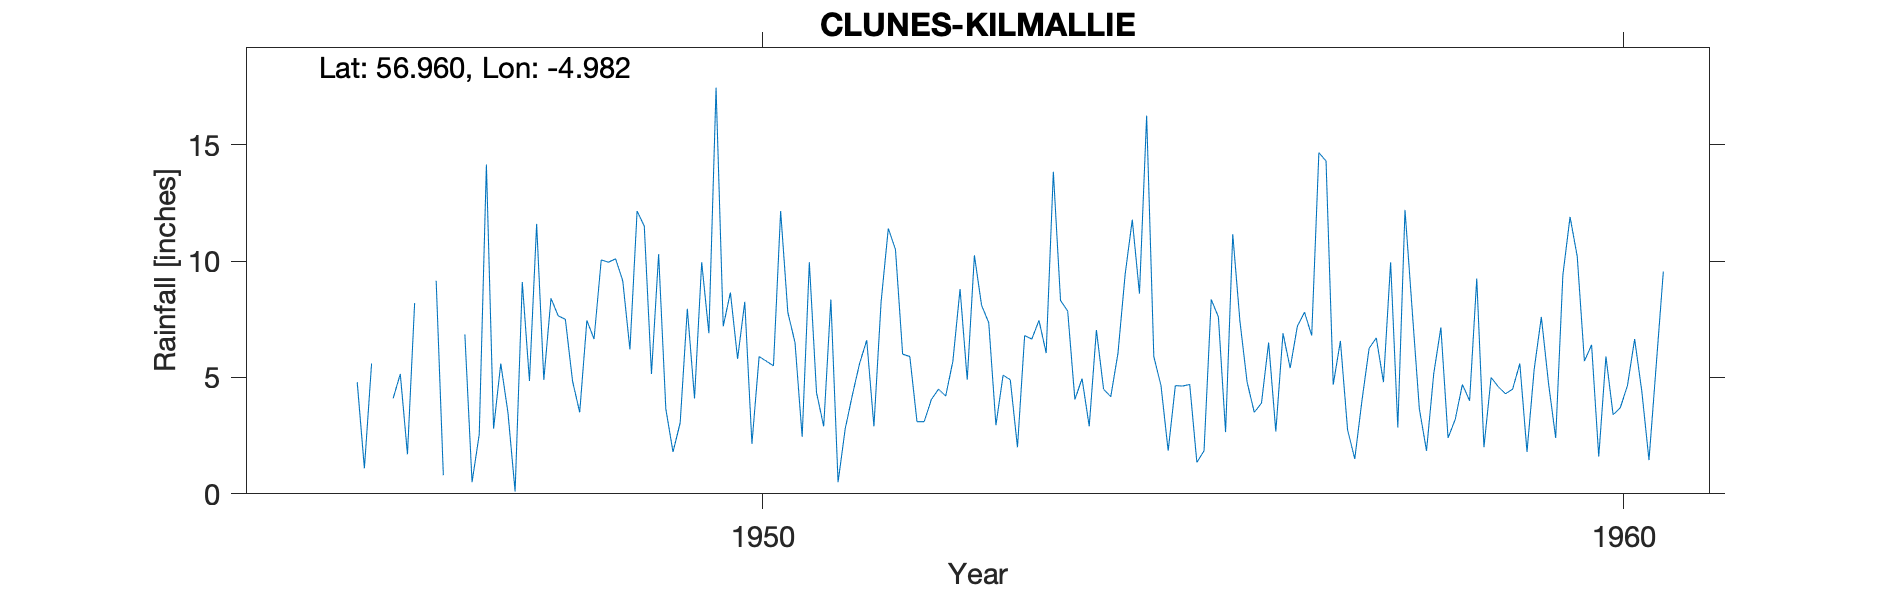

The file beside this chart, header and first rows:
CLUNES (KILMALLIE), , , , , , , , , , , , , , , , , , , , 
Grid ref, NN188894, Long, -4.982, Lat, 56.96, Elevation, 1050, ft, , , , , , , , , , , , 
Station no, 5724/6, , , , , , , , , , , , , , , , , , , 
, 1941, 1942, 1943, 1944, 1945, 1946, 1947, 1948, 1949, 1950, 1951, 1952, 1953, 1954, 1955, 1956, 1957, 1958, 1959, 1960
January, , , , , , , 6.85, 8.4, 12.15, 7.2, 9.95, 10.5, 8.1, 7.85, 5.9, 7.41, 14.3, 7.9, 4.6, 5.7
February, , , , , , , 0.5, 7.65, 11.5, 8.65, 4.35, 6, 7.35, 4.05, 4.65, 4.8, 4.69, 3.65, 4.3, 6.4
March, , , , , , 4.1, 2.55, 7.5, 5.15, 5.8, 2.9, 5.9, 2.95, 4.95, 1.85, 3.5, 6.57, 1.85, 4.5, 1.6
April, , , , , , 5.15, 14.15, 4.85, 10.3, 8.25, 8.35, 3.1, 5.1, 2.9, 4.65, 3.9, 2.75, 5.15, 5.6, 5.9
May, , , , , , 1.7, 2.8, 3.5, 3.65, 2.15, 0.5, 3.1, 4.9, 7.04, 4.63, 6.5, 1.5, 7.15, 1.8, 3.4
June, , , , , , 8.2, 5.6, 7.45, 1.8, 5.9, 2.8, 4.05, 2, 4.5, 4.7, 2.68, 4, 2.4, 5.35, 3.7
July, , , , , , , 3.5, 6.65, 3.05, 5.7, 4.25, 4.5, 6.8, 4.17, 1.35, 6.9, 6.25, 3.2, 7.6, 4.65
August, , , , , , , 0.1, 10.05, 7.95, 5.5, 5.6, 4.2, 6.65, 6.03, 1.85, 5.4, 6.7, 4.7, 4.75, 6.65
September, , , , , , 9.15, 9.1, 9.95, 4.1, 12.15, 6.6, 5.7, 7.45, 9.42, 8.35, 7.2, 4.8, 4, 2.4, 4.4
October, , , , , 4.8, 0.8, 4.85, 10.1, 9.95, 7.8, 2.9, 8.8, 6.05, 11.78, 7.6, 7.8, 9.95, 9.25, 9.4, 1.45
November, , , , , 1.1, , 11.6, 9.15, 6.9, 6.5, 8.25, 4.9, 13.84, 8.6, 2.65, 6.8, 2.85, 2, 11.9, 5.5
December, , , , , 5.6, , 4.9, 6.2, 17.45, 2.45, 11.4, 10.25, 8.31, 16.25, 11.16, 14.66, 12.2, 5, 10.2, 9.55
Total, , , , , , , 66.5, 91.45, 93.95, 78.05, 67.85, 71, 79.5, 87.54, 59.34, 77.55, 76.56, 56.25, 72.4, 58.9
1946 no of deletions est, , , , , , , , , , , , , , , , , , , , 
No of est for snow, , , , , , , , , , , , , , , , , , , , 
